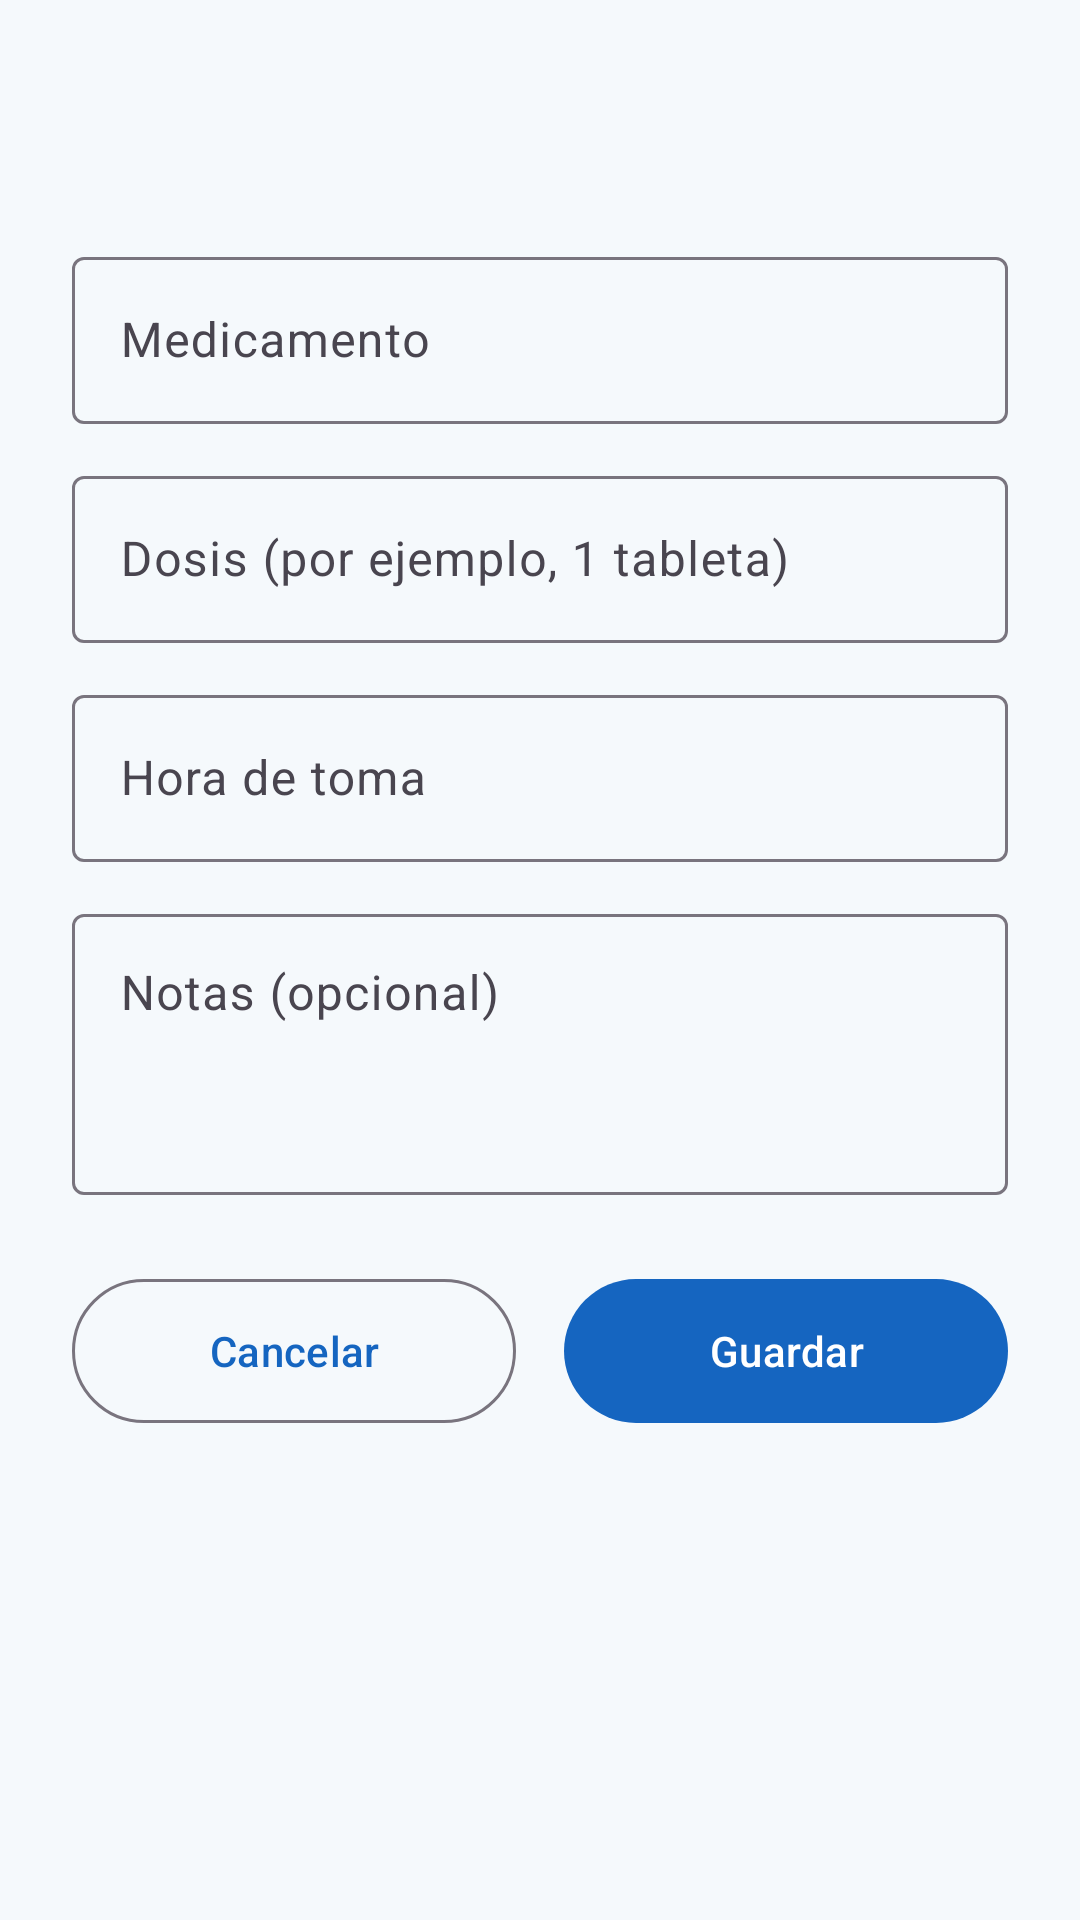

Android layout source for this screen:
<!-- AndroidManifest.xml: application theme Theme.MediTurno -->
<!-- res/layout/activity_tratamiento_form.xml -->
<?xml version="1.0" encoding="utf-8"?>
<ScrollView xmlns:android="http://schemas.android.com/apk/res/android"
    xmlns:app="http://schemas.android.com/apk/res-auto"
    xmlns:tools="http://schemas.android.com/tools"
    android:layout_width="match_parent"
    android:layout_height="match_parent"
    android:background="@color/fondo"
    android:fillViewport="true"
    android:fitsSystemWindows="true"
    tools:context=".ui.tratamiento.TratamientoFormActivity">

    <LinearLayout
        android:layout_width="match_parent"
        android:layout_height="wrap_content"
        android:orientation="vertical"
        android:padding="24dp">

        <TextView
            android:id="@+id/tvTituloForm"
            android:layout_width="wrap_content"
            android:layout_height="wrap_content"
            android:textColor="@color/azul_primario"
            android:textSize="24sp"
            android:textStyle="bold" />

        <com.google.android.material.textfield.TextInputLayout
            android:id="@+id/tilMedicamento"
            style="@style/Widget.Material3.TextInputLayout.OutlinedBox"
            android:layout_width="match_parent"
            android:layout_height="wrap_content"
            android:layout_marginTop="24dp"
            android:hint="@string/hint_tratamiento_medicamento">

            <com.google.android.material.textfield.TextInputEditText
                android:id="@+id/etMedicamento"
                android:layout_width="match_parent"
                android:layout_height="wrap_content"
                android:inputType="textCapSentences" />
        </com.google.android.material.textfield.TextInputLayout>

        <com.google.android.material.textfield.TextInputLayout
            android:id="@+id/tilDosis"
            style="@style/Widget.Material3.TextInputLayout.OutlinedBox"
            android:layout_width="match_parent"
            android:layout_height="wrap_content"
            android:layout_marginTop="12dp"
            android:hint="@string/hint_dosis">

            <com.google.android.material.textfield.TextInputEditText
                android:id="@+id/etDosis"
                android:layout_width="match_parent"
                android:layout_height="wrap_content"
                android:inputType="textCapSentences" />
        </com.google.android.material.textfield.TextInputLayout>

        <com.google.android.material.textfield.TextInputLayout
            android:id="@+id/tilHoraToma"
            style="@style/Widget.Material3.TextInputLayout.OutlinedBox"
            android:layout_width="match_parent"
            android:layout_height="wrap_content"
            android:layout_marginTop="12dp"
            android:hint="@string/hint_hora_toma"
            app:endIconDrawable="@drawable/ic_reloj"
            app:endIconMode="custom">

            <com.google.android.material.textfield.TextInputEditText
                android:id="@+id/etHoraToma"
                android:layout_width="match_parent"
                android:layout_height="wrap_content"
                android:clickable="true"
                android:cursorVisible="false"
                android:focusable="false"
                android:inputType="none" />
        </com.google.android.material.textfield.TextInputLayout>

        <com.google.android.material.textfield.TextInputLayout
            android:id="@+id/tilNotas"
            style="@style/Widget.Material3.TextInputLayout.OutlinedBox"
            android:layout_width="match_parent"
            android:layout_height="wrap_content"
            android:layout_marginTop="12dp"
            android:hint="@string/hint_notas">

            <com.google.android.material.textfield.TextInputEditText
                android:id="@+id/etNotas"
                android:layout_width="match_parent"
                android:layout_height="wrap_content"
                android:gravity="top"
                android:inputType="textMultiLine|textCapSentences"
                android:minLines="3" />
        </com.google.android.material.textfield.TextInputLayout>

        <LinearLayout
            android:layout_width="match_parent"
            android:layout_height="wrap_content"
            android:layout_marginTop="24dp"
            android:orientation="horizontal">

            <com.google.android.material.button.MaterialButton
                android:id="@+id/btnCancelar"
                style="@style/Widget.Material3.Button.OutlinedButton"
                android:layout_width="0dp"
                android:layout_height="56dp"
                android:layout_marginEnd="8dp"
                android:layout_weight="1"
                android:text="@string/btn_cancelar" />

            <com.google.android.material.button.MaterialButton
                android:id="@+id/btnGuardar"
                android:layout_width="0dp"
                android:layout_height="56dp"
                android:layout_marginStart="8dp"
                android:layout_weight="1"
                android:text="@string/btn_guardar" />
        </LinearLayout>
    </LinearLayout>
</ScrollView>
<!-- resources referenced by this layout -->
<resources>
  <color name="azul_primario">#1565C0</color>
  <color name="fondo">#F5F9FC</color>
  <string name="btn_cancelar">Cancelar</string>
  <string name="btn_guardar">Guardar</string>
  <string name="hint_dosis">Dosis (por ejemplo, 1 tableta)</string>
  <string name="hint_hora_toma">Hora de toma</string>
  <string name="hint_notas">Notas (opcional)</string>
  <string name="hint_tratamiento_medicamento">Medicamento</string>
  <style name="Theme.MediTurno" parent="Base.Theme.MediTurno" />
  <style name="Base.Theme.MediTurno" parent="Theme.Material3.Light.NoActionBar">
          <item name="colorPrimary">@color/azul_primario</item>
          <item name="colorOnPrimary">@color/white</item>
          <item name="colorPrimaryContainer">@color/azul_claro</item>
          <item name="colorOnPrimaryContainer">@color/azul_oscuro</item>
          <item name="colorSecondary">@color/verde_secundario</item>
          <item name="colorOnSecondary">@color/white</item>
          <item name="colorSecondaryContainer">@color/verde_claro</item>
          <item name="colorError">@color/error</item>
          <item name="android:colorBackground">@color/fondo</item>
          <item name="colorSurface">@color/white</item>
          <item name="colorOnSurface">@color/texto_principal</item>
          <item name="android:forceDarkAllowed">false</item>
      </style>
  <color name="white">#FFFFFFFF</color>
  <color name="azul_claro">#E3F2FD</color>
  <color name="azul_oscuro">#0D47A1</color>
  <color name="verde_secundario">#2E7D32</color>
  <color name="verde_claro">#E8F5E9</color>
  <color name="error">#C62828</color>
  <color name="texto_principal">#1F2933</color>
</resources>
